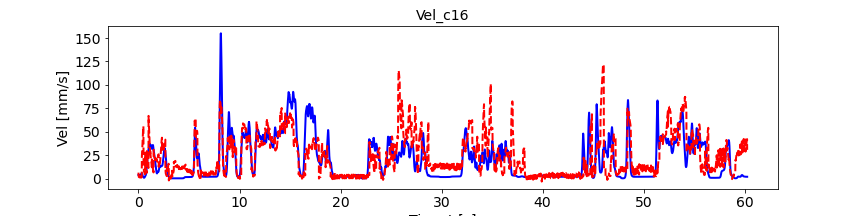

Data behind this chart, as committed beside it:
, pred_vel, pred_vel_x, pred_vel_y, label_vel, label_vel_x, label_vel_y
0, 6.379, 1.289, 4.13, 3.885, -0.6148, 3.546
1, 4.781, 0.2542, 2.925, 3.887, -0.611, 3.586
2, 2.64, -0.1148, 3.317, 3.888, -0.6018, 3.619
3, 2.016, -0.04633, 3.164, 3.889, -0.5871, 3.646
4, 1.761, 0.02515, 2.974, 3.889, -0.5663, 3.667
5, 1.652, 0.003157, 2.815, 3.889, -0.5388, 3.684
6, 1.565, -0.06872, 2.684, 3.887, -0.5038, 3.696
7, 1.53, -0.1565, 2.548, 3.886, -0.4603, 3.704
8, 1.497, -0.235, 2.43, 3.883, -0.407, 3.708
9, 1.458, -0.2912, 2.327, 3.88, -0.3422, 3.709
10, 1.413, -0.3227, 2.237, 3.878, -0.2877, 3.706
11, 1.366, -0.3348, 2.147, 3.878, -0.2418, 3.699
12, 1.321, -0.3319, 2.055, 3.879, -0.2031, 3.688
13, 1.281, -0.3193, 1.956, 3.881, -0.1706, 3.673
14, 1.249, -0.2978, 1.853, 3.885, -0.1431, 3.654
15, 1.234, -0.2775, 1.739, 3.891, -0.12, 3.629
16, 1.223, -0.2574, 1.625, 3.899, -0.1004, 3.598
17, 1.232, -0.2386, 1.505, 3.909, -0.08391, 3.561
18, 1.254, -0.2228, 1.377, 3.921, -0.0699, 3.515
19, 1.293, -0.2102, 1.247, 3.936, -0.05799, 3.46
20, 2.625, 0.7862, 3.774, 3.954, -0.04781, 3.393
21, 0.5825, -0.2316, 3.557, 3.975, -0.03907, 3.314
22, 0.06522, -0.6986, 3.421, 4.002, -0.0315, 3.219
23, -0.4226, -0.687, 3.367, 4.033, -0.02488, 3.106
24, -0.2268, -0.6494, 3.179, 4.07, -0.019, 2.971
25, 0.1233, -0.6986, 2.961, 4.115, -0.01369, 2.81
26, 0.4408, -0.7414, 2.823, 4.168, -0.008797, 2.619
27, 0.754, -0.7612, 2.698, 4.232, -0.004164, 2.392
28, 1.007, -0.7465, 2.599, 4.307, 0.0003434, 2.121
29, 1.199, -0.7048, 2.494, 4.397, 0.004861, 1.799
30, 1.336, -0.6455, 2.382, 4.504, 0.009525, 1.417
31, 1.421, -0.5801, 2.252, 4.631, 0.01447, 0.9617
32, 1.46, -0.5174, 2.12, 4.782, 0.01986, 0.4206
33, 1.466, -0.4663, 1.987, 4.962, 0.02584, -0.2228
34, 1.447, -0.4284, 1.861, 5.175, 0.03259, -0.9877
35, 1.422, -0.4051, 1.736, 5.429, 0.04033, -1.897
36, 1.4, -0.3935, 1.618, 5.626, 0.04927, -2.643
37, 1.401, -0.3913, 1.494, 5.77, 0.05969, -3.247
38, 1.426, -0.3919, 1.362, 5.866, 0.0719, -3.727
39, 1.471, -0.393, 1.23, 5.918, 0.08627, -4.099
40, 19.08, -6.331, -10.48, 5.926, 0.1032, -4.373
41, 23.96, -8.287, -15.29, 5.891, 0.1233, -4.557
42, 25.59, -8.424, -16.22, 5.812, 0.147, -4.657
43, 26.32, -7.512, -17.12, 5.687, 0.1752, -4.676
44, 27.48, -6.348, -17.91, 5.511, 0.2086, -4.614
45, 29.01, -5.277, -19.44, 5.28, 0.2483, -4.47
46, 30.97, -4.325, -21.83, 4.951, 0.2954, -4.203
47, 33.44, -3.501, -24.9, 4.514, 0.3514, -3.806
48, 36.24, -2.844, -28.33, 3.956, 0.4179, -3.267
49, 38.99, -2.336, -31.87, 3.488, 0.4708, -2.817
50, 41.53, -1.866, -35.3, 3.098, 0.5115, -2.442
51, 43.92, -1.321, -38.52, 2.773, 0.5414, -2.132
52, 46.24, -0.6527, -41.48, 2.503, 0.5612, -1.876
53, 48.47, 0.142, -44.17, 2.28, 0.5717, -1.668
54, 50.57, 1.035, -46.55, 2.099, 0.5731, -1.501
55, 52.43, 1.978, -48.55, 1.952, 0.5655, -1.37
56, 53.97, 2.898, -50.11, 1.837, 0.5486, -1.272
57, 55.08, 3.743, -51.18, 1.717, 0.5219, -1.158
58, 55.73, 4.476, -51.75, 1.59, 0.4847, -1.027
59, 55.9, 5.091, -51.83, 1.452, 0.4358, -0.8726
... 7,161 more rows
